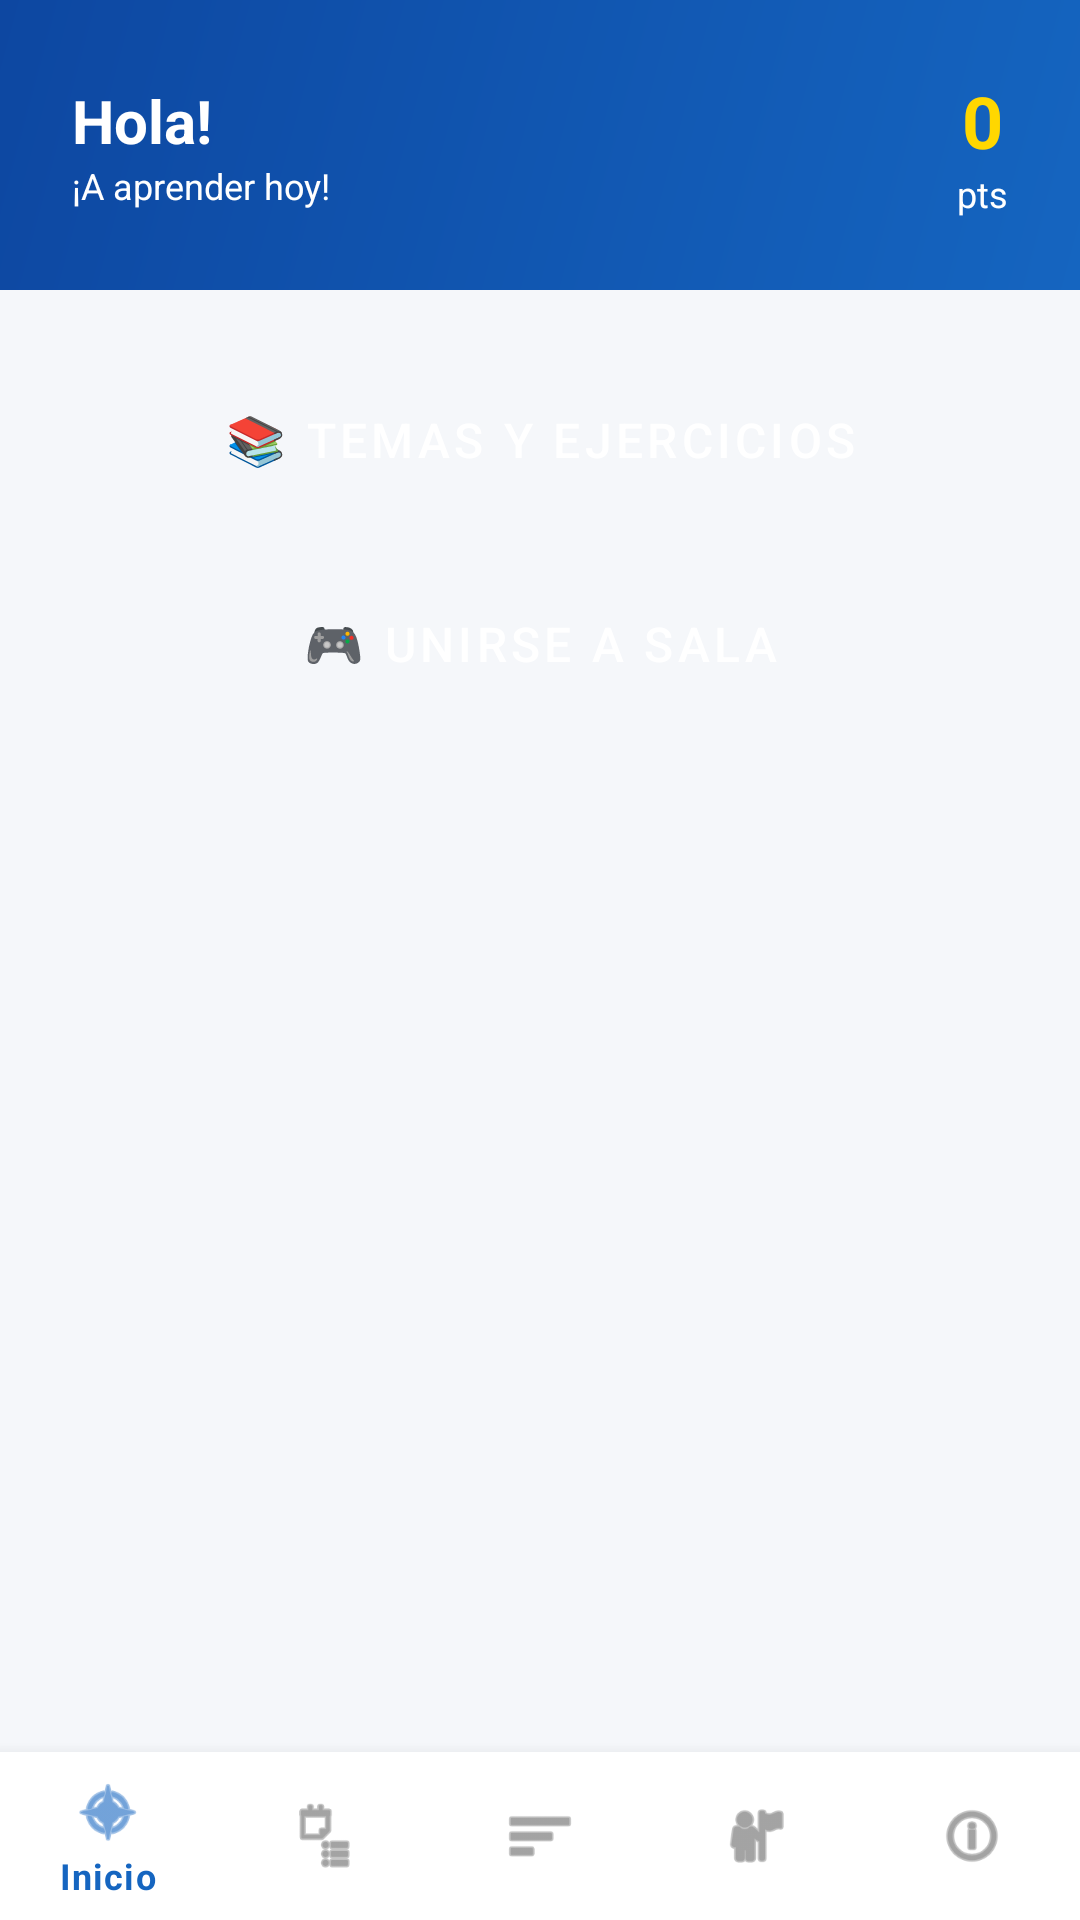

Here is an Android app screen rendered from its layout file. Give the layout XML and the strings, colors and styles it references.
<!-- AndroidManifest.xml: application theme Theme.EcuAprendeJugando -->
<!-- res/layout/activity_student_dashboard.xml -->
<?xml version="1.0" encoding="utf-8"?>
<LinearLayout xmlns:android="http://schemas.android.com/apk/res/android"
    android:layout_width="match_parent"
    android:layout_height="match_parent"
    android:orientation="vertical"
    android:background="@color/background">

    <LinearLayout
        android:layout_width="match_parent"
        android:layout_height="wrap_content"
        android:orientation="horizontal"
        android:background="@drawable/bg_gradient"
        android:padding="@dimen/spacing_lg"
        android:gravity="center_vertical">

        <LinearLayout
            android:layout_width="0dp"
            android:layout_height="wrap_content"
            android:layout_weight="1"
            android:orientation="vertical">

            <TextView
                android:id="@+id/tv_username"
                android:layout_width="wrap_content"
                android:layout_height="wrap_content"
                android:text="Hola!"
                android:textSize="@dimen/text_xl"
                android:textStyle="bold"
                android:textColor="@color/white"/>

            <TextView
                android:layout_width="wrap_content"
                android:layout_height="wrap_content"
                android:text="¡A aprender hoy!"
                android:textSize="@dimen/text_sm"
                android:textColor="@color/white"/>

        </LinearLayout>

        <LinearLayout
            android:layout_width="wrap_content"
            android:layout_height="wrap_content"
            android:orientation="vertical"
            android:gravity="center">

            <TextView
                android:id="@+id/tv_points"
                android:layout_width="wrap_content"
                android:layout_height="wrap_content"
                android:text="0"
                android:textSize="@dimen/text_xxl"
                android:textStyle="bold"
                android:textColor="@color/points_gold"/>

            <TextView
                android:layout_width="wrap_content"
                android:layout_height="wrap_content"
                android:text="pts"
                android:textSize="@dimen/text_sm"
                android:textColor="@color/white"/>

        </LinearLayout>

    </LinearLayout>

    <ScrollView
        android:layout_width="match_parent"
        android:layout_height="0dp"
        android:layout_weight="1"
        android:padding="@dimen/spacing_lg">

        <LinearLayout
            android:layout_width="match_parent"
            android:layout_height="wrap_content"
            android:orientation="vertical">

            <Button
                android:id="@+id/btn_topics"
                android:layout_width="match_parent"
                android:layout_height="@dimen/btn_height"
                android:text="📚 Temas y Ejercicios"
                android:layout_marginBottom="@dimen/spacing_md"
                style="@style/ButtonPrimary"/>

            <Button
                android:id="@+id/btn_join_room"
                android:layout_width="match_parent"
                android:layout_height="@dimen/btn_height"
                android:text="🎮 Unirse a Sala"
                android:layout_marginBottom="@dimen/spacing_md"
                style="@style/ButtonAccent"/>

        </LinearLayout>
    </ScrollView>

    <com.google.android.material.bottomnavigation.BottomNavigationView
        android:id="@+id/bottom_nav"
        android:layout_width="match_parent"
        android:layout_height="wrap_content"
        android:background="@color/surface"
        app:menu="@menu/bottom_nav_student"
        xmlns:app="http://schemas.android.com/apk/res-auto"/>

</LinearLayout>
<!-- resources referenced by this layout -->
<resources>
  <color name="background">#F5F7FA</color>
  <color name="points_gold">#FFD700</color>
  <color name="surface">#FFFFFF</color>
  <color name="white">#FFFFFF</color>
  <dimen name="btn_height">52dp</dimen>
  <dimen name="spacing_lg">24dp</dimen>
  <dimen name="spacing_md">16dp</dimen>
  <dimen name="text_sm">12sp</dimen>
  <dimen name="text_xl">20sp</dimen>
  <dimen name="text_xxl">24sp</dimen>
  <!-- drawable bg_gradient (drawable) -->
  <?xml version="1.0" encoding="utf-8"?>
  <shape xmlns:android="http://schemas.android.com/apk/res/android">
      <gradient
          android:startColor="#1565C0"
          android:endColor="#0D47A1"
          android:angle="135"
          android:type="linear"/>
  </shape>
  <style name="ButtonAccent" parent="Widget.MaterialComponents.Button">
          <item name="android:layout_height">@dimen/btn_height</item>
          <item name="cornerRadius">@dimen/btn_radius</item>
          <item name="backgroundTint">@color/accent</item>
          <item name="android:textColor">@color/white</item>
          <item name="android:textSize">@dimen/text_lg</item>
      </style>
  <style name="ButtonPrimary" parent="Widget.MaterialComponents.Button">
          <item name="android:layout_height">@dimen/btn_height</item>
          <item name="cornerRadius">@dimen/btn_radius</item>
          <item name="backgroundTint">@color/primary</item>
          <item name="android:textColor">@color/white</item>
          <item name="android:textSize">@dimen/text_lg</item>
      </style>
  <style name="Theme.EcuAprendeJugando" parent="Theme.MaterialComponents.DayNight.DarkActionBar">
          <item name="colorPrimary">@color/primary</item>
          <item name="colorPrimaryDark">@color/primary_dark</item>
          <item name="colorAccent">@color/accent</item>
          <item name="android:colorBackground">@color/background</item>
          <item name="colorSurface">@color/surface</item>
          <item name="colorError">@color/error</item>
          <item name="android:windowBackground">@color/background</item>
          <item name="android:statusBarColor">@color/primary_dark</item>
      </style>
  <dimen name="btn_radius">8dp</dimen>
  <color name="accent">#FF6F00</color>
  <dimen name="text_lg">16sp</dimen>
  <color name="primary">#1565C0</color>
  <color name="primary_dark">#0D47A1</color>
  <color name="error">#D32F2F</color>
</resources>
